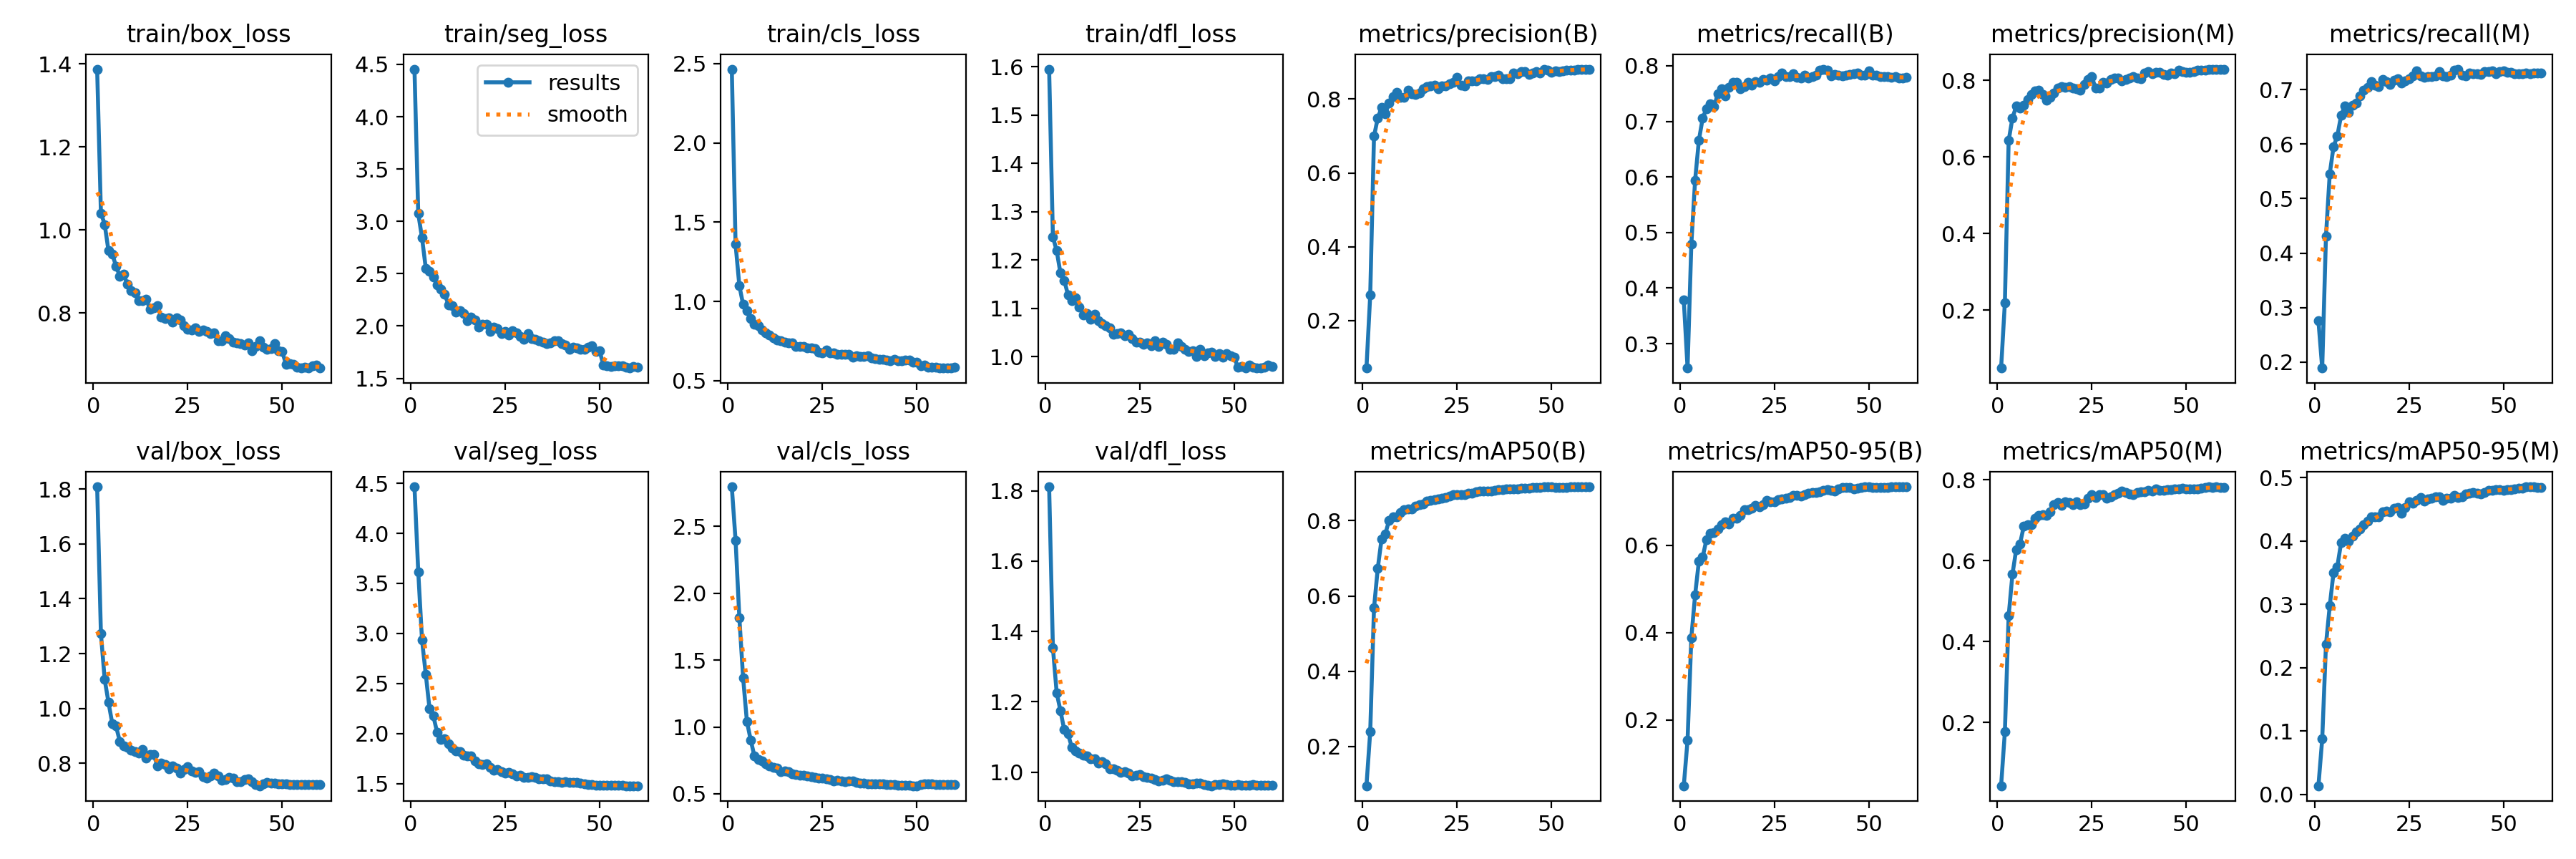

Source data for this figure (header and first rows):
epoch, time, train/box_loss, train/seg_loss, train/cls_loss, train/dfl_loss, metrics/precision(B), metrics/recall(B), metrics/mAP50(B), metrics/mAP50-95(B), metrics/precision(M), metrics/recall(M), metrics/mAP50(M), metrics/mAP50-95(M), val/box_loss, val/seg_loss, val/cls_loss, val/dfl_loss, lr/pg0, lr/pg1, lr/pg2
1, 17.59, 1.388, 4.455, 2.465, 1.595, 0.07102, 0.3785, 0.09588, 0.04989, 0.0485, 0.2757, 0.04368, 0.01388, 1.809, 4.465, 2.796, 1.811, 0.0811, 9.5e-05, 9.5e-05
2, 31.19, 1.041, 3.075, 1.359, 1.248, 0.269, 0.256, 0.2397, 0.154, 0.2198, 0.189, 0.1776, 0.08748, 1.272, 3.616, 2.396, 1.354, 0.06119, 0.0001949, 0.0001949
3, 44.77, 1.013, 2.842, 1.099, 1.219, 0.6991, 0.4789, 0.5681, 0.3885, 0.6428, 0.4316, 0.4639, 0.237, 1.105, 2.934, 1.818, 1.226, 0.04129, 0.0002942, 0.0002942
4, 57.61, 0.9499, 2.551, 0.9802, 1.173, 0.7487, 0.594, 0.674, 0.4863, 0.7016, 0.5459, 0.5661, 0.2978, 1.022, 2.588, 1.366, 1.175, 0.02139, 0.0003926, 0.0003926
5, 70.93, 0.942, 2.521, 0.9427, 1.158, 0.7772, 0.666, 0.7508, 0.5635, 0.7325, 0.5954, 0.6279, 0.3502, 0.9452, 2.244, 1.041, 1.121, 0.00149, 0.0004896, 0.0004896
6, 83.94, 0.9129, 2.471, 0.8905, 1.128, 0.7609, 0.7056, 0.7653, 0.5728, 0.727, 0.615, 0.6415, 0.3595, 0.9351, 2.175, 0.9028, 1.109, 0.0004915, 0.0004915, 0.0004915
7, 97.63, 0.8887, 2.396, 0.8573, 1.116, 0.7891, 0.7233, 0.801, 0.613, 0.7342, 0.6524, 0.6848, 0.3972, 0.8801, 2.01, 0.7812, 1.071, 0.0004878, 0.0004878, 0.0004878
8, 111, 0.8929, 2.355, 0.8469, 1.121, 0.8057, 0.7315, 0.8105, 0.6277, 0.7492, 0.6706, 0.6898, 0.4041, 0.8619, 1.941, 0.7589, 1.06, 0.0004834, 0.0004834, 0.0004834
9, 124.3, 0.8698, 2.303, 0.8192, 1.103, 0.8178, 0.7263, 0.8107, 0.6285, 0.7638, 0.6588, 0.6881, 0.3999, 0.8581, 1.947, 0.7439, 1.054, 0.0004784, 0.0004784, 0.0004784
10, 136.3, 0.8545, 2.204, 0.8029, 1.087, 0.8047, 0.7493, 0.8216, 0.6372, 0.7732, 0.671, 0.705, 0.4079, 0.8468, 1.901, 0.724, 1.048, 0.0004728, 0.0004728, 0.0004728
11, 149.5, 0.8478, 2.196, 0.7876, 1.09, 0.8038, 0.7583, 0.8294, 0.6471, 0.7749, 0.6752, 0.7128, 0.4139, 0.8416, 1.854, 0.7074, 1.047, 0.0004665, 0.0004665, 0.0004665
12, 162.7, 0.8303, 2.131, 0.7682, 1.078, 0.8242, 0.7463, 0.8313, 0.6529, 0.7636, 0.6881, 0.7136, 0.4184, 0.8366, 1.828, 0.6954, 1.038, 0.0004597, 0.0004597, 0.0004597
13, 176.1, 0.83, 2.149, 0.7567, 1.087, 0.8151, 0.7607, 0.8317, 0.6492, 0.7488, 0.6989, 0.7118, 0.4257, 0.8495, 1.817, 0.6937, 1.038, 0.0004523, 0.0004523, 0.0004523
14, 189.2, 0.8331, 2.118, 0.7513, 1.075, 0.8119, 0.7699, 0.8387, 0.6623, 0.756, 0.7047, 0.7214, 0.431, 0.8194, 1.78, 0.668, 1.026, 0.0004443, 0.0004443, 0.0004443
15, 202.4, 0.8086, 2.049, 0.7437, 1.068, 0.8157, 0.7709, 0.8418, 0.6616, 0.7677, 0.7148, 0.7387, 0.4382, 0.8323, 1.777, 0.6725, 1.03, 0.0004358, 0.0004358, 0.0004358
16, 215.4, 0.8117, 2.082, 0.7404, 1.065, 0.8286, 0.7583, 0.8451, 0.6678, 0.7794, 0.7084, 0.7444, 0.4382, 0.8307, 1.772, 0.666, 1.024, 0.0004268, 0.0004268, 0.0004268
17, 228.8, 0.8167, 2.054, 0.7369, 1.06, 0.833, 0.763, 0.8515, 0.6817, 0.7842, 0.7053, 0.7375, 0.4376, 0.7887, 1.724, 0.6517, 1.01, 0.0004174, 0.0004174, 0.0004174
18, 242, 0.7894, 1.988, 0.7142, 1.047, 0.8348, 0.7706, 0.8541, 0.6819, 0.7819, 0.7187, 0.7457, 0.4459, 0.8, 1.696, 0.6463, 1.01, 0.0004074, 0.0004074, 0.0004074
19, 255.1, 0.7863, 2.017, 0.7181, 1.048, 0.8384, 0.7657, 0.8566, 0.6848, 0.7833, 0.7153, 0.7441, 0.447, 0.7957, 1.691, 0.6393, 1.005, 0.000397, 0.000397, 0.000397
20, 268, 0.7885, 2.014, 0.7176, 1.05, 0.8275, 0.7712, 0.8574, 0.6906, 0.7798, 0.7101, 0.7377, 0.4458, 0.779, 1.694, 0.6378, 0.9984, 0.0003863, 0.0003863, 0.0003863
21, 281.6, 0.7777, 1.95, 0.7052, 1.044, 0.8358, 0.7708, 0.8591, 0.6887, 0.7785, 0.7172, 0.7453, 0.4521, 0.79, 1.658, 0.636, 1.001, 0.0003751, 0.0003751, 0.0003751
22, 294.6, 0.7886, 1.987, 0.7073, 1.047, 0.8359, 0.7751, 0.8617, 0.6926, 0.7747, 0.7202, 0.7386, 0.453, 0.7827, 1.631, 0.6283, 0.9972, 0.0003636, 0.0003636, 0.0003636
23, 307.3, 0.7833, 1.976, 0.7017, 1.037, 0.8418, 0.7745, 0.8651, 0.702, 0.7901, 0.7124, 0.7403, 0.4436, 0.7642, 1.638, 0.6203, 0.9889, 0.0003518, 0.0003518, 0.0003518
24, 321.2, 0.7691, 1.929, 0.6794, 1.031, 0.8446, 0.7785, 0.8685, 0.6998, 0.803, 0.7161, 0.7541, 0.4525, 0.7778, 1.62, 0.6175, 0.992, 0.0003398, 0.0003398, 0.0003398
25, 334.2, 0.76, 1.946, 0.6758, 1.031, 0.8583, 0.7723, 0.8695, 0.6989, 0.8101, 0.7207, 0.7632, 0.4618, 0.7864, 1.604, 0.6153, 0.9941, 0.0003274, 0.0003274, 0.0003274
26, 347.2, 0.7589, 1.912, 0.6943, 1.026, 0.8376, 0.7813, 0.8689, 0.7039, 0.7799, 0.7258, 0.7559, 0.459, 0.7715, 1.608, 0.6138, 0.9874, 0.0003149, 0.0003149, 0.0003149
27, 360.2, 0.7637, 1.958, 0.6765, 1.029, 0.8364, 0.7872, 0.8698, 0.7066, 0.7804, 0.7345, 0.7629, 0.4638, 0.7665, 1.597, 0.6056, 0.9849, 0.0003022, 0.0003022, 0.0003022
28, 372.9, 0.7558, 1.938, 0.6762, 1.023, 0.8497, 0.7805, 0.8734, 0.7077, 0.7954, 0.7256, 0.7639, 0.4685, 0.7685, 1.578, 0.5986, 0.9831, 0.0002893, 0.0002893, 0.0002893
29, 386, 0.759, 1.901, 0.6643, 1.033, 0.8496, 0.7808, 0.8738, 0.7097, 0.794, 0.7228, 0.7544, 0.4626, 0.7518, 1.58, 0.6013, 0.9783, 0.0002764, 0.0002764, 0.0002764
30, 398, 0.756, 1.872, 0.6664, 1.021, 0.8501, 0.7861, 0.8768, 0.7137, 0.8024, 0.7235, 0.7584, 0.4658, 0.7459, 1.562, 0.5951, 0.9741, 0.0002633, 0.0002633, 0.0002633
31, 411.5, 0.7509, 1.925, 0.6663, 1.03, 0.8545, 0.7794, 0.878, 0.7144, 0.8057, 0.7237, 0.7637, 0.4669, 0.7532, 1.56, 0.5903, 0.9769, 0.0002502, 0.0002502, 0.0002502
32, 424.7, 0.7526, 1.881, 0.6654, 1.026, 0.8557, 0.7778, 0.8779, 0.713, 0.8069, 0.725, 0.7669, 0.4696, 0.7629, 1.565, 0.5935, 0.9801, 0.0002372, 0.0002372, 0.0002372
33, 437.7, 0.7336, 1.874, 0.6503, 1.015, 0.853, 0.7834, 0.878, 0.7152, 0.7991, 0.7334, 0.7719, 0.4698, 0.7534, 1.561, 0.5949, 0.9772, 0.0002241, 0.0002241, 0.0002241
34, 450.8, 0.7322, 1.862, 0.6579, 1.016, 0.8614, 0.7779, 0.8794, 0.7197, 0.8032, 0.7252, 0.7683, 0.4644, 0.7377, 1.55, 0.5872, 0.9726, 0.0002112, 0.0002112, 0.0002112
35, 462.8, 0.7453, 1.845, 0.6533, 1.029, 0.8619, 0.7803, 0.8807, 0.7208, 0.8067, 0.7244, 0.7652, 0.4674, 0.7393, 1.543, 0.581, 0.972, 0.0001983, 0.0001983, 0.0001983
36, 475.6, 0.7374, 1.833, 0.6543, 1.022, 0.8651, 0.7835, 0.8817, 0.7206, 0.8093, 0.7262, 0.7633, 0.4671, 0.7476, 1.546, 0.5795, 0.9733, 0.0001856, 0.0001856, 0.0001856
37, 487.5, 0.7299, 1.839, 0.6556, 1.015, 0.856, 0.7921, 0.8826, 0.7217, 0.8053, 0.7362, 0.7687, 0.4715, 0.7462, 1.525, 0.5762, 0.9717, 0.0001731, 0.0001731, 0.0001731
38, 500.6, 0.7282, 1.856, 0.6416, 1.01, 0.8559, 0.7941, 0.8846, 0.7252, 0.8045, 0.7377, 0.7697, 0.4688, 0.7335, 1.518, 0.574, 0.9676, 0.0001607, 0.0001607, 0.0001607
39, 514.5, 0.7264, 1.857, 0.6384, 1.012, 0.8557, 0.7922, 0.8853, 0.7278, 0.8187, 0.7261, 0.771, 0.47, 0.7313, 1.517, 0.5735, 0.9659, 0.0001487, 0.0001487, 0.0001487
40, 527.7, 0.7218, 1.83, 0.6346, 1, 0.8708, 0.7816, 0.8853, 0.7252, 0.8239, 0.7252, 0.7738, 0.4743, 0.7406, 1.511, 0.5722, 0.9683, 0.0001369, 0.0001369, 0.0001369
41, 540.4, 0.7282, 1.819, 0.6365, 1.015, 0.868, 0.7842, 0.8844, 0.7244, 0.8166, 0.7299, 0.7726, 0.4751, 0.7417, 1.517, 0.5722, 0.968, 0.0001254, 0.0001254, 0.0001254
42, 552.4, 0.7084, 1.78, 0.628, 1.002, 0.8739, 0.7831, 0.8862, 0.7282, 0.8212, 0.7289, 0.7768, 0.4769, 0.7322, 1.512, 0.5685, 0.9655, 0.0001142, 0.0001142, 0.0001142
43, 565.5, 0.7189, 1.801, 0.6278, 1.008, 0.8738, 0.782, 0.887, 0.7314, 0.8203, 0.7295, 0.7744, 0.4755, 0.7213, 1.511, 0.5676, 0.9625, 0.0001035, 0.0001035, 0.0001035
44, 578.1, 0.7325, 1.788, 0.633, 1.01, 0.8675, 0.7837, 0.8868, 0.7325, 0.8154, 0.7282, 0.7737, 0.4741, 0.7177, 1.509, 0.567, 0.9613, 9.30772e-05, 9.30772e-05, 9.30772e-05
45, 589.8, 0.7173, 1.78, 0.6241, 1.001, 0.8704, 0.7848, 0.8884, 0.7315, 0.8143, 0.7332, 0.7748, 0.4769, 0.7242, 1.504, 0.5653, 0.9638, 8.31346e-05, 8.31346e-05, 8.31346e-05
46, 603, 0.7124, 1.776, 0.6238, 1.007, 0.8736, 0.7853, 0.8886, 0.7297, 0.8185, 0.7328, 0.7765, 0.4795, 0.7291, 1.497, 0.5639, 0.9657, 7.36501e-05, 7.36501e-05, 7.36501e-05
47, 616.1, 0.7141, 1.796, 0.6296, 0.9987, 0.8713, 0.787, 0.8891, 0.7304, 0.8169, 0.7343, 0.7766, 0.4804, 0.7285, 1.492, 0.5625, 0.9662, 6.46496e-05, 6.46496e-05, 6.46496e-05
48, 629.2, 0.7258, 1.813, 0.6312, 1.007, 0.8809, 0.7831, 0.8893, 0.732, 0.8276, 0.7291, 0.7781, 0.4805, 0.7261, 1.488, 0.5623, 0.9647, 5.61578e-05, 5.61578e-05, 5.61578e-05
49, 642.5, 0.7089, 1.755, 0.6171, 1.002, 0.8782, 0.7837, 0.89, 0.733, 0.823, 0.733, 0.7794, 0.4808, 0.7239, 1.484, 0.5605, 0.9636, 4.8198e-05, 4.8198e-05, 4.8198e-05
50, 655.3, 0.7068, 1.766, 0.6187, 0.9997, 0.8721, 0.7913, 0.8899, 0.7337, 0.8206, 0.7342, 0.7772, 0.4803, 0.7242, 1.481, 0.5602, 0.9636, 4.0792e-05, 4.0792e-05, 4.0792e-05
51, 671.7, 0.6769, 1.63, 0.5921, 0.9775, 0.8761, 0.7835, 0.8891, 0.7324, 0.8213, 0.7316, 0.7767, 0.4811, 0.7243, 1.484, 0.5693, 0.9638, 3.39602e-05, 3.39602e-05, 3.39602e-05
52, 682.9, 0.6782, 1.621, 0.5975, 0.9794, 0.8743, 0.7829, 0.889, 0.7326, 0.8232, 0.7317, 0.777, 0.4812, 0.7231, 1.483, 0.5732, 0.9632, 2.77211e-05, 2.77211e-05, 2.77211e-05
53, 694.2, 0.6764, 1.614, 0.586, 0.9769, 0.8761, 0.781, 0.8883, 0.7323, 0.8268, 0.7289, 0.7782, 0.4819, 0.7221, 1.482, 0.5738, 0.9635, 2.2092e-05, 2.2092e-05, 2.2092e-05
54, 707.1, 0.6694, 1.621, 0.5841, 0.9827, 0.8792, 0.7801, 0.8886, 0.7324, 0.8259, 0.7289, 0.7789, 0.4828, 0.7217, 1.482, 0.573, 0.9634, 1.70883e-05, 1.70883e-05, 1.70883e-05
55, 719.4, 0.6673, 1.617, 0.5869, 0.9785, 0.8787, 0.7803, 0.8892, 0.7329, 0.8269, 0.7294, 0.7804, 0.4834, 0.7225, 1.482, 0.5711, 0.9639, 1.27236e-05, 1.27236e-05, 1.27236e-05
56, 731.6, 0.6687, 1.622, 0.582, 0.9773, 0.879, 0.7792, 0.8894, 0.7332, 0.8292, 0.7312, 0.7826, 0.485, 0.7214, 1.48, 0.5693, 0.9632, 9.01002e-06, 9.01002e-06, 9.01002e-06
57, 744, 0.668, 1.608, 0.5815, 0.9765, 0.8797, 0.7801, 0.8898, 0.7332, 0.8294, 0.7295, 0.7808, 0.4855, 0.7227, 1.478, 0.5684, 0.9636, 5.95764e-06, 5.95764e-06, 5.95764e-06
58, 756.2, 0.6723, 1.598, 0.5798, 0.9784, 0.8812, 0.7786, 0.8897, 0.7331, 0.8295, 0.7305, 0.7823, 0.4852, 0.723, 1.479, 0.5681, 0.9637, 3.57484e-06, 3.57484e-06, 3.57484e-06
59, 767.3, 0.674, 1.615, 0.5817, 0.9821, 0.8812, 0.7785, 0.8898, 0.7332, 0.8283, 0.7302, 0.7806, 0.4847, 0.722, 1.478, 0.5679, 0.9632, 1.86816e-06, 1.86816e-06, 1.86816e-06
60, 778.4, 0.6672, 1.605, 0.5838, 0.9796, 0.8812, 0.7788, 0.8898, 0.7333, 0.8285, 0.7304, 0.781, 0.4848, 0.7223, 1.478, 0.5677, 0.9633, 8.42274e-07, 8.42274e-07, 8.42274e-07
